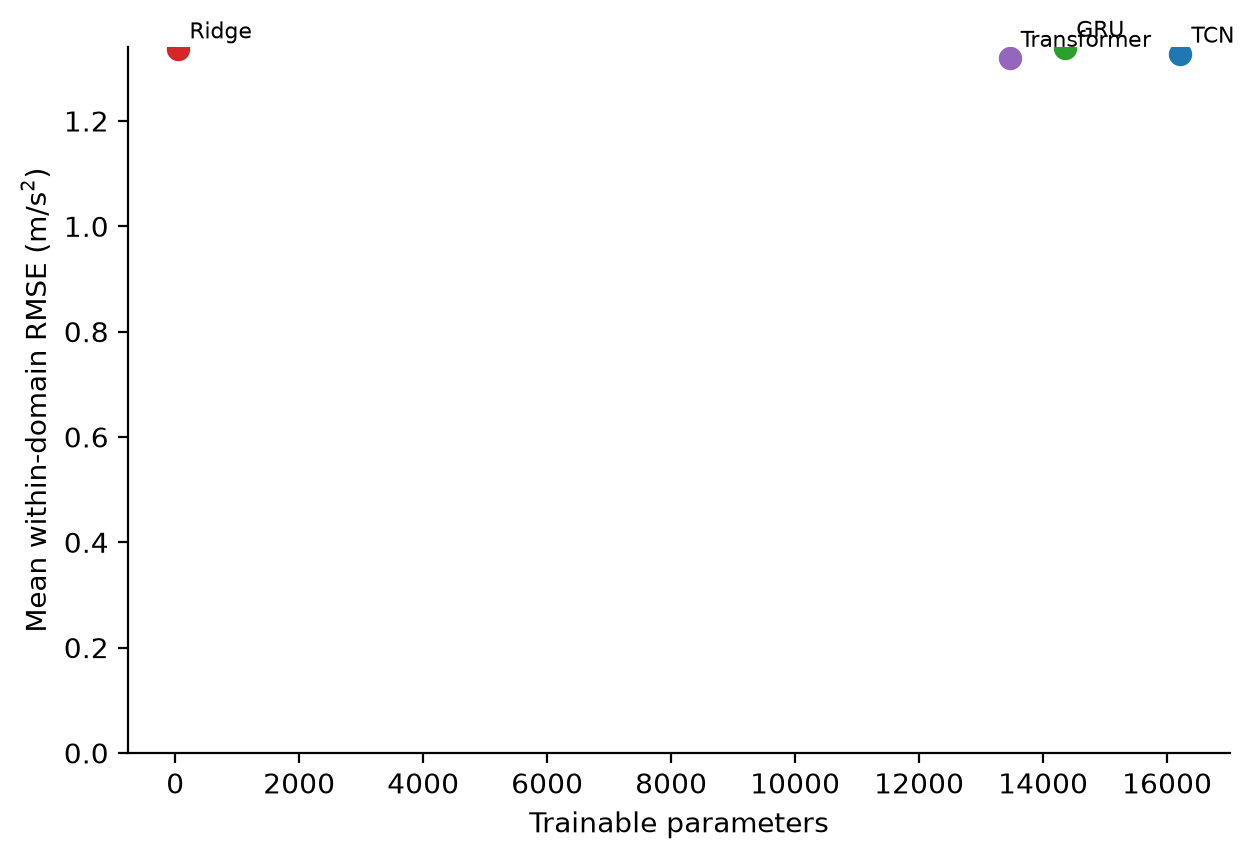

Data behind this chart, as committed beside it:
model, parameters, mean_within_rmse
BEST_RIDGE, 50, 1.336
TCN, 16212, 1.328
GRU, 14356, 1.339
TRANSFORMER, 13460, 1.32
